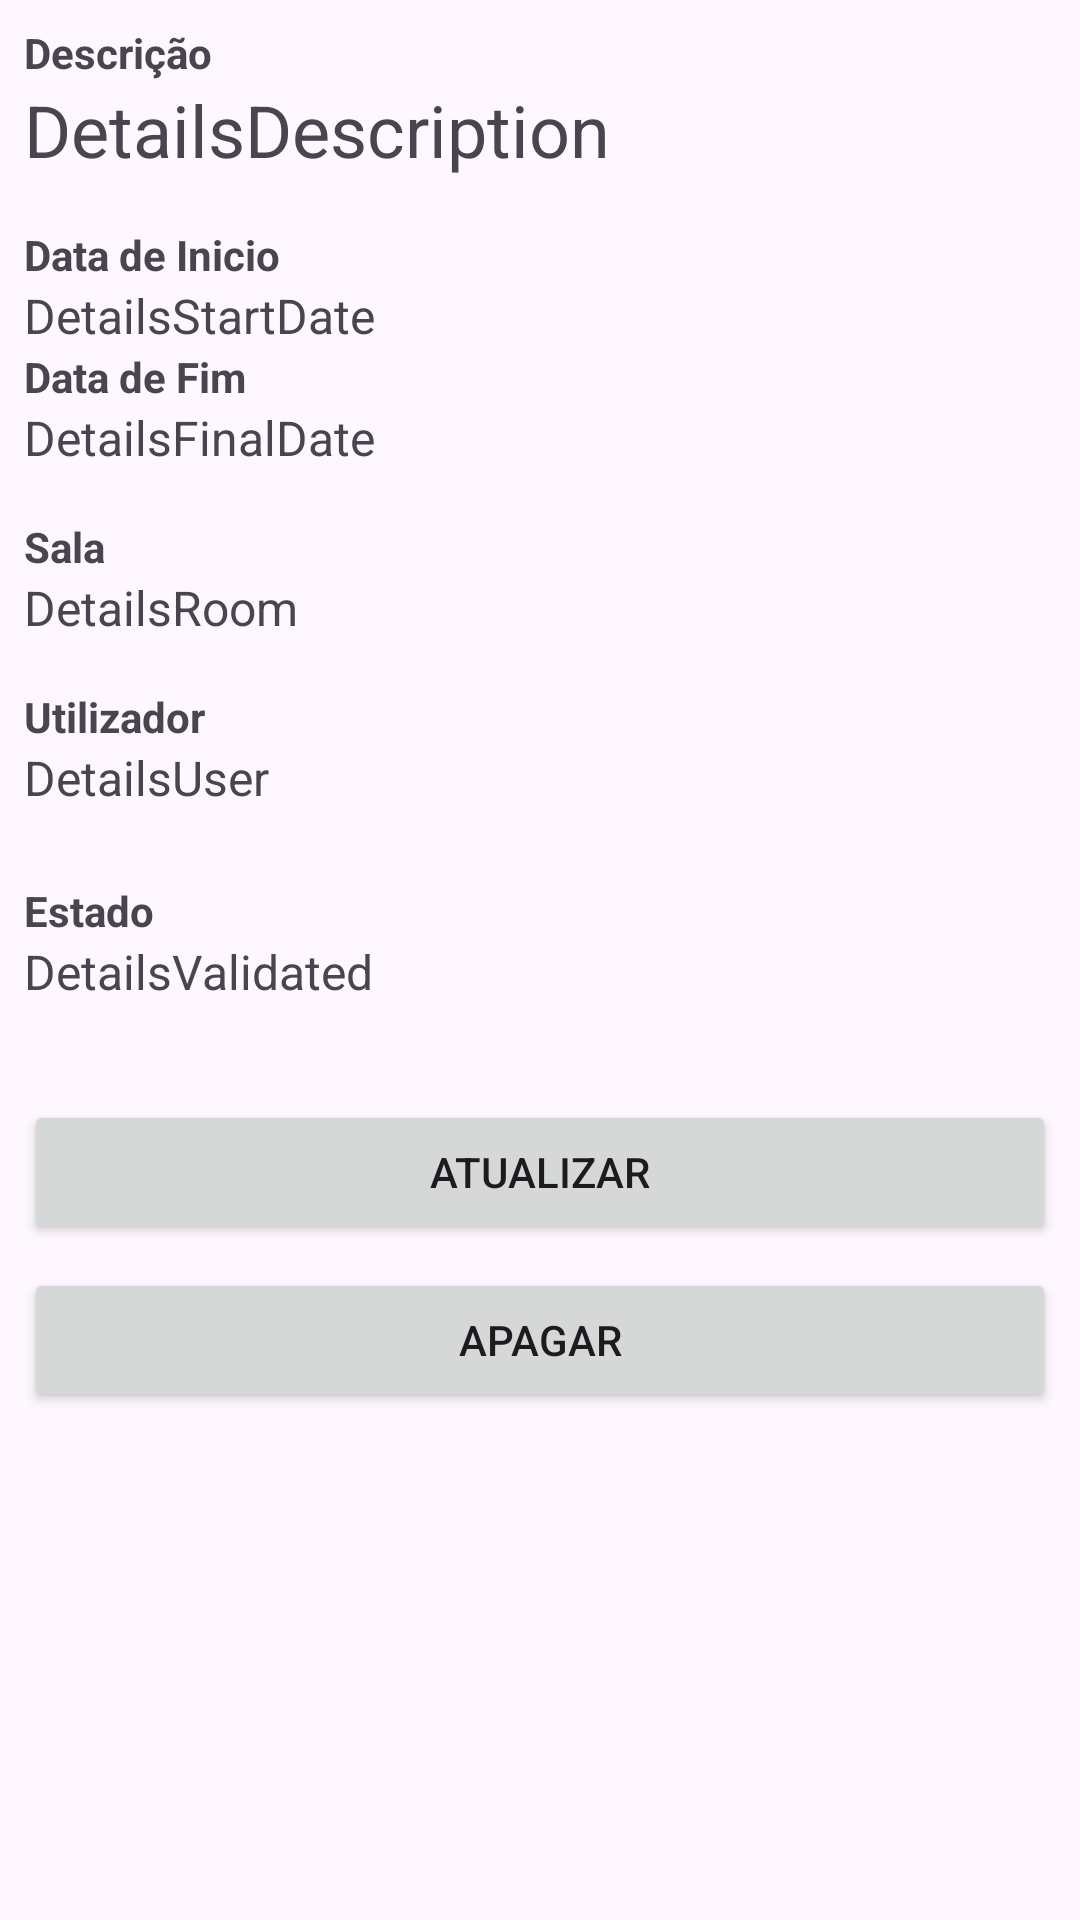

Layout XML and referenced resources for this Android screen:
<!-- AndroidManifest.xml: application theme Theme.TrabalhoPDM_6160_9710 -->
<!-- res/layout/fragment_booking_details.xml -->
<?xml version="1.0" encoding="utf-8"?>
<androidx.constraintlayout.widget.ConstraintLayout
    xmlns:android="http://schemas.android.com/apk/res/android"
    xmlns:app="http://schemas.android.com/apk/res-auto"
    xmlns:tools="http://schemas.android.com/tools"
    android:layout_width="match_parent"
    android:layout_height="match_parent"
    tools:context=".ui.bookings.BookingDetailsFragment">

    <TextView
        android:id="@+id/BookingDetailsDescriptionLabel"
        android:layout_width="0dp"
        android:layout_height="wrap_content"
        android:layout_marginStart="8dp"
        android:layout_marginTop="8dp"
        android:layout_marginEnd="8dp"
        android:text="Descrição"
        android:textStyle="bold"
        app:layout_constraintEnd_toEndOf="parent"
        app:layout_constraintStart_toStartOf="parent"
        app:layout_constraintTop_toTopOf="parent" />

    <TextView
        android:id="@+id/BookingDetailsDescription"
        android:layout_width="0dp"
        android:layout_height="wrap_content"
        android:layout_marginStart="8dp"
        android:layout_marginEnd="8dp"
        android:text="DetailsDescription"
        android:textSize="24sp"
        app:layout_constraintEnd_toEndOf="parent"
        app:layout_constraintStart_toStartOf="parent"
        app:layout_constraintTop_toBottomOf="@+id/BookingDetailsDescriptionLabel" />

    <TextView
        android:id="@+id/BookingDetailsStartDateLabel"
        android:layout_width="0dp"
        android:layout_height="wrap_content"
        android:layout_marginStart="8dp"
        android:layout_marginTop="16dp"
        android:layout_marginEnd="8dp"
        android:text="Data de Inicio"
        android:textStyle="bold"
        app:layout_constraintEnd_toEndOf="parent"
        app:layout_constraintStart_toStartOf="parent"
        app:layout_constraintTop_toBottomOf="@+id/BookingDetailsDescription" />

    <TextView
        android:id="@+id/BookingDetailsStartDate"
        android:layout_width="0dp"
        android:layout_height="wrap_content"
        android:layout_marginStart="8dp"
        android:layout_marginEnd="8dp"
        android:text="DetailsStartDate"
        android:textSize="16sp"
        app:layout_constraintEnd_toEndOf="parent"
        app:layout_constraintStart_toStartOf="parent"
        app:layout_constraintTop_toBottomOf="@+id/BookingDetailsStartDateLabel" />

    <TextView
        android:id="@+id/BookingDetailsFinalDateLabel"
        android:layout_width="0dp"
        android:layout_height="wrap_content"
        android:layout_marginStart="8dp"
        android:layout_marginEnd="8dp"
        android:text="Data de Fim"
        android:textStyle="bold"
        app:layout_constraintEnd_toEndOf="parent"
        app:layout_constraintStart_toStartOf="parent"
        app:layout_constraintTop_toBottomOf="@+id/BookingDetailsStartDate" />

    <TextView
        android:id="@+id/BookingDetailsFinalDate"
        android:layout_width="0dp"
        android:layout_height="wrap_content"
        android:layout_marginStart="8dp"
        android:layout_marginEnd="8dp"
        android:text="DetailsFinalDate"
        android:textSize="16sp"
        app:layout_constraintEnd_toEndOf="parent"
        app:layout_constraintStart_toStartOf="parent"
        app:layout_constraintTop_toBottomOf="@+id/BookingDetailsFinalDateLabel" />

    <TextView
        android:id="@+id/BookingDetailsRoomLabel"
        android:layout_width="0dp"
        android:layout_height="wrap_content"
        android:layout_marginStart="8dp"
        android:layout_marginTop="16dp"
        android:layout_marginEnd="8dp"
        android:text="Sala"
        android:textStyle="bold"
        app:layout_constraintEnd_toEndOf="parent"
        app:layout_constraintStart_toStartOf="parent"
        app:layout_constraintTop_toBottomOf="@+id/BookingDetailsFinalDate" />

    <TextView
        android:id="@+id/BookingDetailsRoom"
        android:layout_width="0dp"
        android:layout_height="wrap_content"
        android:layout_marginStart="8dp"
        android:layout_marginEnd="8dp"
        android:text="DetailsRoom"
        android:textSize="16sp"
        app:layout_constraintEnd_toEndOf="parent"
        app:layout_constraintStart_toStartOf="parent"
        app:layout_constraintTop_toBottomOf="@+id/BookingDetailsRoomLabel" />

    <TextView
        android:id="@+id/BookingDetailsUserLabel"
        android:layout_width="0dp"
        android:layout_height="wrap_content"
        android:layout_marginStart="8dp"
        android:layout_marginTop="16dp"
        android:layout_marginEnd="8dp"
        android:text="Utilizador"
        android:textStyle="bold"
        app:layout_constraintEnd_toEndOf="parent"
        app:layout_constraintStart_toStartOf="parent"
        app:layout_constraintTop_toBottomOf="@+id/BookingDetailsRoom" />

    <TextView
        android:id="@+id/BookingDetailsUser"
        android:layout_width="0dp"
        android:layout_height="wrap_content"
        android:layout_marginStart="8dp"
        android:layout_marginEnd="8dp"
        android:text="DetailsUser"
        android:textSize="16sp"
        app:layout_constraintEnd_toEndOf="parent"
        app:layout_constraintStart_toStartOf="parent"
        app:layout_constraintTop_toBottomOf="@+id/BookingDetailsUserLabel" />

    <TextView
        android:id="@+id/BookingDetailsValidatedLabel"
        android:layout_width="0dp"
        android:layout_height="wrap_content"
        android:layout_marginStart="8dp"
        android:layout_marginTop="24dp"
        android:layout_marginEnd="8dp"
        android:text="Estado"
        android:textStyle="bold"
        app:layout_constraintEnd_toEndOf="parent"
        app:layout_constraintStart_toStartOf="parent"
        app:layout_constraintTop_toBottomOf="@+id/BookingDetailsUser" />

    <TextView
        android:id="@+id/BookingDetailsValidated"
        android:layout_width="0dp"
        android:layout_height="wrap_content"
        android:layout_marginStart="8dp"
        android:layout_marginEnd="8dp"
        android:text="DetailsValidated"
        android:textSize="16sp"
        app:layout_constraintEnd_toEndOf="parent"
        app:layout_constraintStart_toStartOf="parent"
        app:layout_constraintTop_toBottomOf="@+id/BookingDetailsValidatedLabel" />

    <Button
        android:id="@+id/BookingDetailsBtnUpdate"
        android:layout_width="0dp"
        android:layout_height="wrap_content"
        android:layout_marginStart="8dp"
        android:layout_marginTop="32dp"
        android:layout_marginEnd="8dp"
        android:text="Atualizar"
        app:layout_constraintEnd_toEndOf="parent"
        app:layout_constraintStart_toStartOf="parent"
        app:layout_constraintTop_toBottomOf="@+id/BookingDetailsValidated" />

    <Button
        android:id="@+id/BookingDetailsBtnDelete"
        android:layout_width="0dp"
        android:layout_height="wrap_content"
        android:layout_marginStart="8dp"
        android:layout_marginTop="8dp"
        android:layout_marginEnd="8dp"
        android:text="Apagar"
        app:layout_constraintEnd_toEndOf="parent"
        app:layout_constraintStart_toStartOf="parent"
        app:layout_constraintTop_toBottomOf="@+id/BookingDetailsBtnUpdate" />
</androidx.constraintlayout.widget.ConstraintLayout>
<!-- resources referenced by this layout -->
<resources>
  <style name="Theme.TrabalhoPDM_6160_9710" parent="Theme.Material3.DayNight.NoActionBar">
          
          <item name="colorPrimary">@color/purple_500</item>
          <item name="colorPrimaryVariant">@color/purple_700</item>
          <item name="colorOnPrimary">@color/white</item>
          
          <item name="colorSecondary">@color/teal_200</item>
          <item name="colorSecondaryVariant">@color/teal_700</item>
          <item name="colorOnSecondary">@color/black</item>
          
          <item name="android:statusBarColor">?attr/colorPrimaryVariant</item>
          
      </style>
  <!-- not gathered from this repository: default colours our renderer supplied (Android Studio template values) -->
  <color name="purple_500">#FF6200EE</color>
  <color name="purple_700">#FF3700B3</color>
  <color name="teal_200">#FF03DAC5</color>
  <color name="teal_700">#FF018786</color>
  <color name="black">#FF000000</color>
  <color name="white">#FFFFFFFF</color>
</resources>
